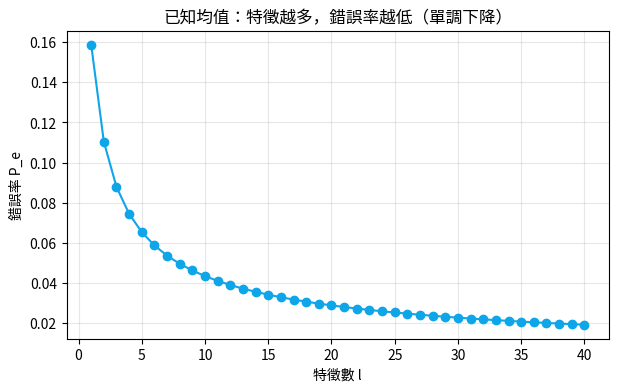
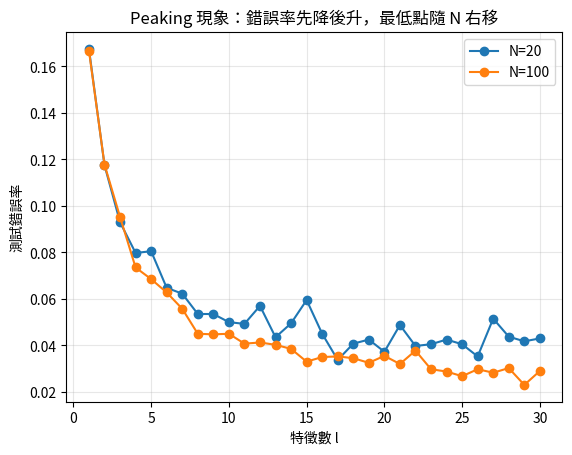

Generate these figures, in order, with matplotlib:
# 先跑這個：確認環境
import numpy as np
import matplotlib.pyplot as plt
from scipy.stats import norm
print('numpy', np.__version__)
print('環境就緒 ✓')

# 已知均值：錯誤率隨 l 單調下降（特徵越多越好）
def pe_known(l):
    b = np.sqrt(np.sum(1.0 / np.arange(1, l + 1)))
    return 1 - norm.cdf(b)   # P(z > b)

ls = np.arange(1, 41)
pe = [pe_known(l) for l in ls]
plt.figure(figsize=(7, 4))
plt.plot(ls, pe, 'o-', color='#0ea5e9')
plt.xlabel('特徵數 l'); plt.ylabel('錯誤率 P_e')
plt.title('已知均值：特徵越多，錯誤率越低（單調下降）')
plt.grid(alpha=.3); plt.show()
print('l=1 錯誤率:', round(pe_known(1), 4), ' l=40 錯誤率:', round(pe_known(40), 6))

# 蒙地卡羅重現 Peaking：均值要估，錯誤率先降後升
def peaking_error(N, l, n_test=2000, seed=0):
    rng = np.random.default_rng(seed)
    mu = np.array([1.0 / np.sqrt(i) for i in range(1, l + 1)])
    # 訓練：兩類各 N/2 個樣本，估均值
    X1 = rng.normal(mu, 1.0, (N // 2, l)); X2 = rng.normal(-mu, 1.0, (N // 2, l))
    mu_hat = (X1.mean(0) - X2.mean(0)) / 2   # 估出的 mu
    # 測試：用估出的 mu 做最小距離分類
    T1 = rng.normal(mu, 1.0, (n_test, l)); T2 = rng.normal(-mu, 1.0, (n_test, l))
    def err(T, label):
        d1 = ((T - mu_hat) ** 2).sum(1); d2 = ((T + mu_hat) ** 2).sum(1)
        return (np.argmin(np.c_[d1, d2], 1) != label).mean()
    return (err(T1, 0) + err(T2, 1)) / 2

for N in [20, 100]:
    ls = np.arange(1, 31)
    errs = [peaking_error(N, l) for l in ls]
    plt.plot(ls, errs, 'o-', label=f'N={N}')
plt.xlabel('特徵數 l'); plt.ylabel('測試錯誤率')
plt.title('Peaking 現象：錯誤率先降後升，最低點隨 N 右移')
plt.legend(); plt.grid(alpha=.3); plt.show()
print('→ 樣本 N 越大，能撐的特徵越多（最低點越靠右）')
